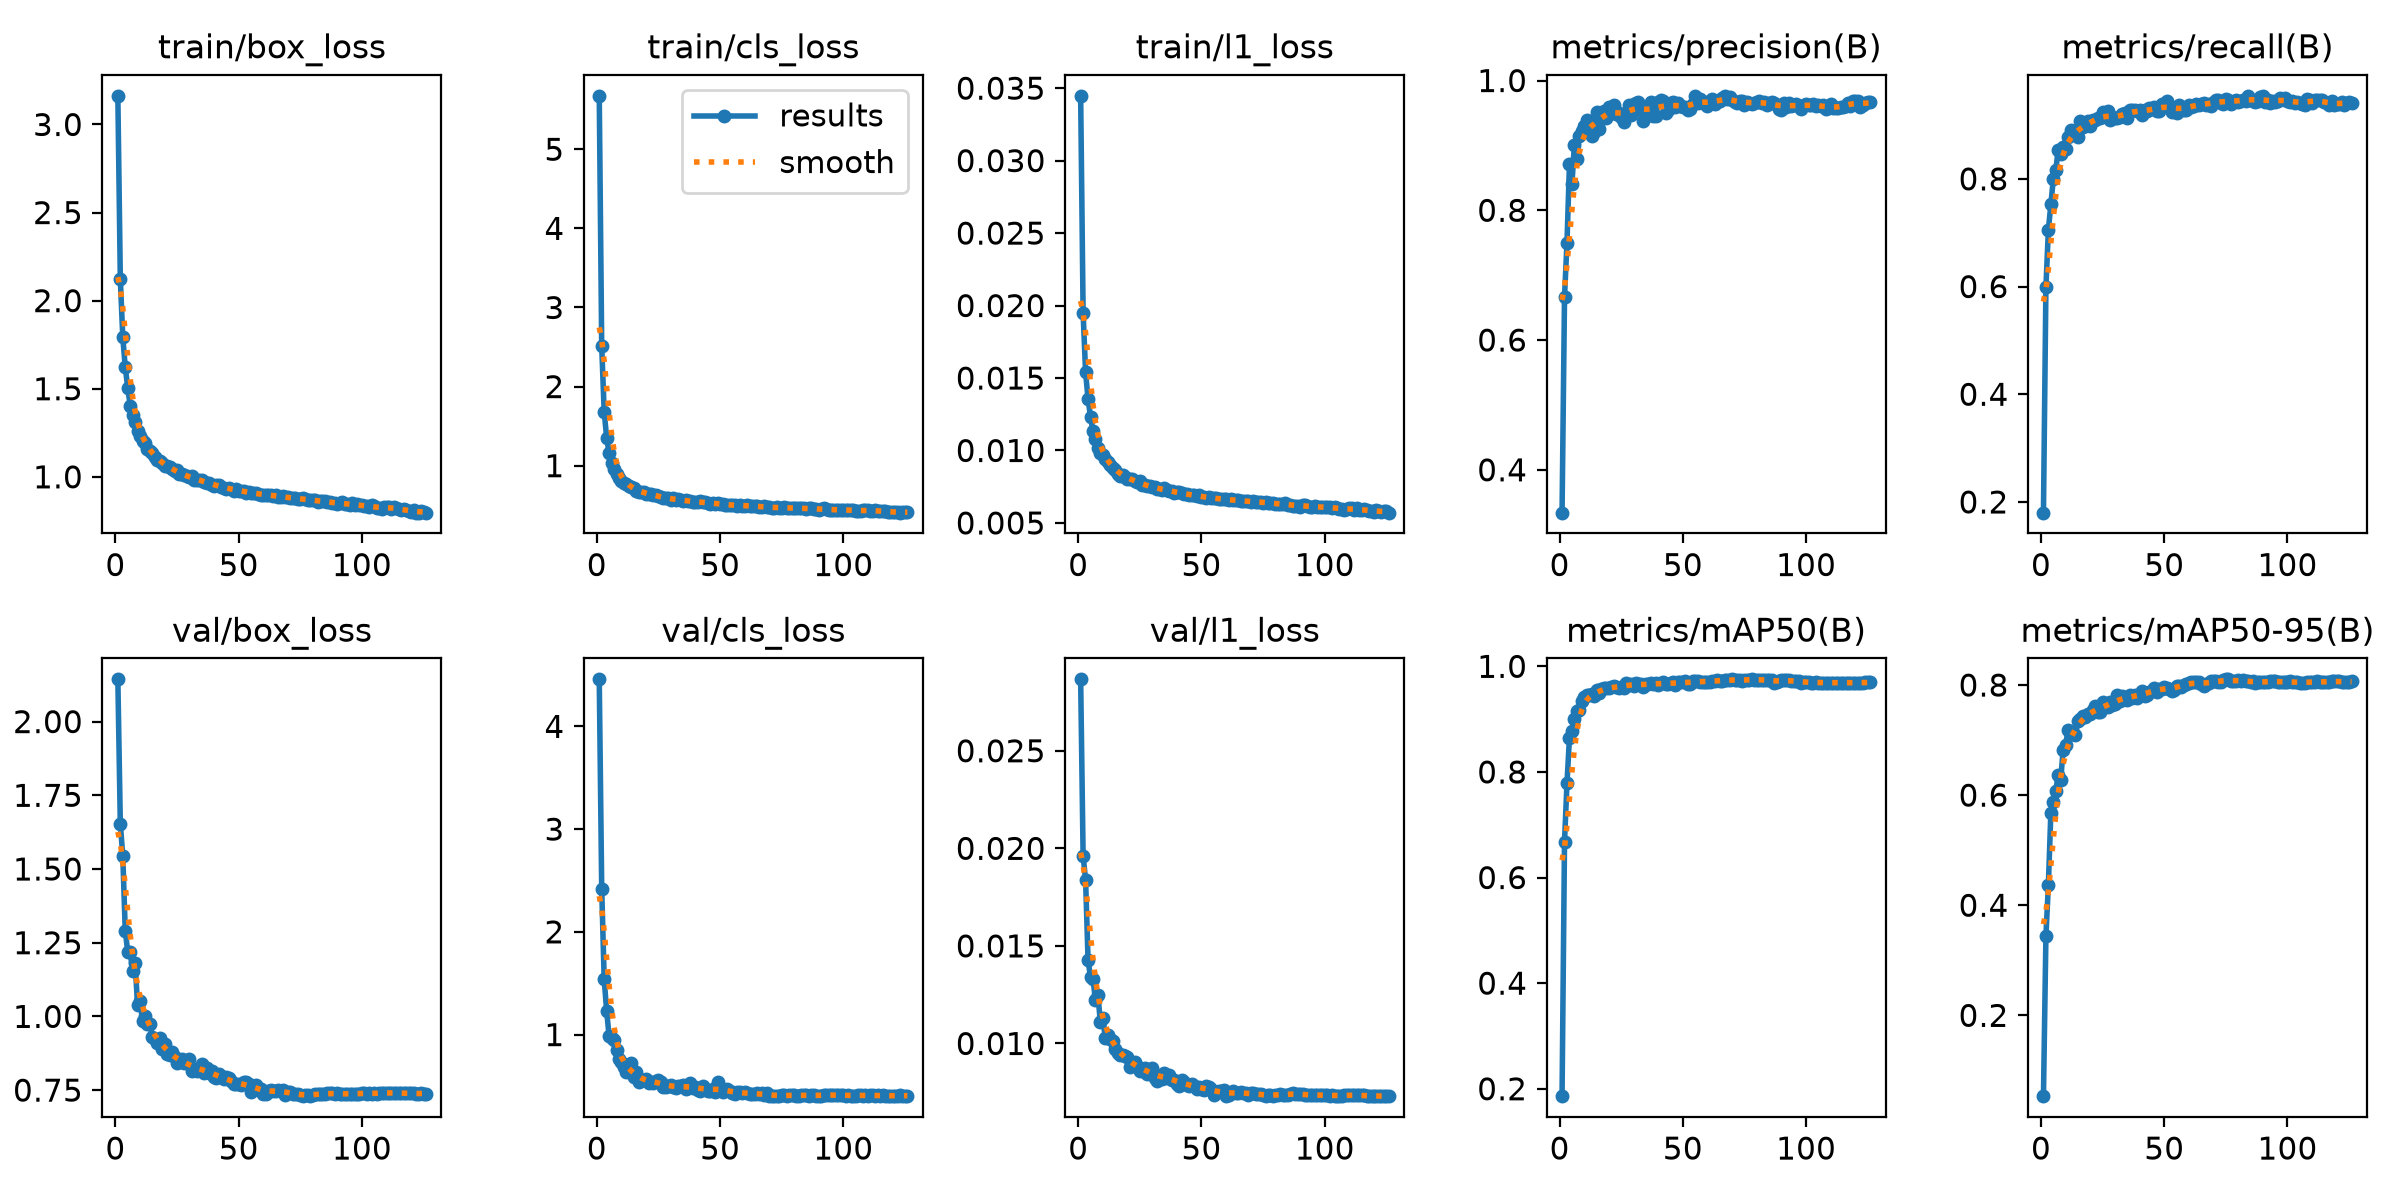

Data behind this chart, as committed beside it:
epoch, time, train/box_loss, train/cls_loss, train/l1_loss, metrics/precision(B), metrics/recall(B), metrics/mAP50(B), metrics/mAP50-95(B), val/box_loss, val/cls_loss, val/l1_loss, lr/pg0, lr/pg1, lr/pg2, lr/pg3, lr/pg4, lr/pg5, lr/pg6, lr/pg7
1, 239.2, 3.163, 5.676, 0.03447, 0.334, 0.1801, 0.186, 0.05323, 2.143, 4.458, 0.02866, 0.009992, 0.003331, 0.009992, 0.003331, 0.009992, 0.003331, 0.009992, 0.003331
2, 451.4, 2.123, 2.51, 0.01948, 0.6662, 0.5985, 0.6681, 0.3441, 1.653, 2.418, 0.0196, 0.01993, 0.006642, 0.01993, 0.006642, 0.01993, 0.006642, 0.01993, 0.006642
3, 661.5, 1.792, 1.68, 0.01541, 0.75, 0.7054, 0.7785, 0.4372, 1.545, 1.538, 0.0184, 0.02979, 0.009931, 0.02979, 0.009931, 0.02979, 0.009931, 0.02979, 0.009931
4, 870.2, 1.623, 1.356, 0.01354, 0.8706, 0.7525, 0.8644, 0.568, 1.291, 1.232, 0.01428, 0.0297, 0.009901, 0.0297, 0.009901, 0.0297, 0.009901, 0.0297, 0.009901
5, 1079, 1.507, 1.156, 0.01234, 0.8399, 0.7996, 0.8774, 0.5874, 1.219, 0.983, 0.01339, 0.0296, 0.009868, 0.0296, 0.009868, 0.0296, 0.009868, 0.0296, 0.009868
6, 1288, 1.405, 1.03, 0.01132, 0.9009, 0.8165, 0.9003, 0.6083, 1.217, 0.9698, 0.01331, 0.0295, 0.009835, 0.0295, 0.009835, 0.0295, 0.009835, 0.0295, 0.009835
7, 1497, 1.353, 0.9576, 0.01078, 0.8795, 0.854, 0.9151, 0.636, 1.155, 0.9499, 0.01223, 0.02941, 0.009802, 0.02941, 0.009802, 0.02941, 0.009802, 0.02941, 0.009802
8, 1706, 1.309, 0.9007, 0.0102, 0.9146, 0.8461, 0.9171, 0.6279, 1.18, 0.8497, 0.01249, 0.02931, 0.009769, 0.02931, 0.009769, 0.02931, 0.009769, 0.02931, 0.009769
9, 1915, 1.263, 0.8405, 0.00982, 0.9223, 0.8593, 0.9344, 0.6827, 1.039, 0.7665, 0.01109, 0.02921, 0.009736, 0.02921, 0.009736, 0.02921, 0.009736, 0.02921, 0.009736
10, 2124, 1.231, 0.8082, 0.0097, 0.9302, 0.8546, 0.9414, 0.6912, 1.053, 0.7335, 0.0113, 0.02911, 0.009703, 0.02911, 0.009703, 0.02911, 0.009703, 0.02911, 0.009703
11, 2332, 1.202, 0.7827, 0.00943, 0.9393, 0.8772, 0.9449, 0.7185, 0.9861, 0.6805, 0.01028, 0.02901, 0.00967, 0.02901, 0.00967, 0.02901, 0.00967, 0.02901, 0.00967
12, 2541, 1.193, 0.7712, 0.00922, 0.9355, 0.8908, 0.946, 0.7112, 1.002, 0.6386, 0.01044, 0.02891, 0.009637, 0.02891, 0.009637, 0.02891, 0.009637, 0.02891, 0.009637
13, 2750, 1.156, 0.7421, 0.00897, 0.914, 0.8886, 0.9469, 0.7124, 0.9746, 0.6427, 0.01023, 0.02881, 0.009604, 0.02881, 0.009604, 0.02881, 0.009604, 0.02881, 0.009604
14, 2959, 1.147, 0.7281, 0.00882, 0.9205, 0.8826, 0.9438, 0.7101, 0.9727, 0.7236, 0.01013, 0.02871, 0.009571, 0.02871, 0.009571, 0.02871, 0.009571, 0.02871, 0.009571
15, 3168, 1.133, 0.717, 0.00868, 0.9522, 0.8773, 0.9547, 0.7347, 0.9308, 0.5884, 0.0097, 0.02861, 0.009538, 0.02861, 0.009538, 0.02861, 0.009538, 0.02861, 0.009538
16, 3377, 1.113, 0.6762, 0.00841, 0.9247, 0.9069, 0.9499, 0.7392, 0.9247, 0.632, 0.0095, 0.02851, 0.009505, 0.02851, 0.009505, 0.02851, 0.009505, 0.02851, 0.009505
17, 3586, 1.094, 0.6702, 0.00825, 0.9476, 0.8967, 0.9568, 0.7439, 0.9092, 0.5404, 0.00941, 0.02842, 0.009472, 0.02842, 0.009472, 0.02842, 0.009472, 0.02842, 0.009472
18, 3794, 1.09, 0.6664, 0.00834, 0.9535, 0.901, 0.9597, 0.7417, 0.9282, 0.5623, 0.00939, 0.02832, 0.009439, 0.02832, 0.009439, 0.02832, 0.009439, 0.02832, 0.009439
19, 4003, 1.08, 0.6668, 0.00819, 0.9423, 0.9067, 0.9581, 0.7469, 0.8902, 0.5554, 0.00934, 0.02822, 0.009406, 0.02822, 0.009406, 0.02822, 0.009406, 0.02822, 0.009406
20, 4212, 1.06, 0.637, 0.00801, 0.9587, 0.8974, 0.9583, 0.748, 0.9068, 0.5655, 0.00929, 0.02812, 0.009373, 0.02812, 0.009373, 0.02812, 0.009373, 0.02812, 0.009373
21, 4421, 1.063, 0.6424, 0.00804, 0.9513, 0.9091, 0.9613, 0.7553, 0.8712, 0.5325, 0.00877, 0.02802, 0.00934, 0.02802, 0.00934, 0.02802, 0.00934, 0.02802, 0.00934
22, 4630, 1.056, 0.6478, 0.00803, 0.9617, 0.9092, 0.9626, 0.7621, 0.8692, 0.5362, 0.00898, 0.02792, 0.009307, 0.02792, 0.009307, 0.02792, 0.009307, 0.02792, 0.009307
23, 4838, 1.044, 0.6232, 0.00786, 0.9485, 0.9126, 0.961, 0.7501, 0.8805, 0.5335, 0.00904, 0.02782, 0.009274, 0.02782, 0.009274, 0.02782, 0.009274, 0.02782, 0.009274
24, 5047, 1.034, 0.6238, 0.0078, 0.95, 0.9133, 0.9599, 0.7505, 0.8607, 0.5449, 0.00883, 0.02772, 0.009241, 0.02772, 0.009241, 0.02772, 0.009241, 0.02772, 0.009241
25, 5256, 1.039, 0.6167, 0.00786, 0.9442, 0.9242, 0.961, 0.7696, 0.8415, 0.561, 0.00858, 0.02762, 0.009208, 0.02762, 0.009208, 0.02762, 0.009208, 0.02762, 0.009208
26, 5465, 1.013, 0.6026, 0.0076, 0.9357, 0.9171, 0.9591, 0.7626, 0.8453, 0.5365, 0.00867, 0.02753, 0.009175, 0.02753, 0.009175, 0.02753, 0.009175, 0.02753, 0.009175
27, 5674, 1.013, 0.5954, 0.00762, 0.9485, 0.9262, 0.9676, 0.7594, 0.8546, 0.4909, 0.00873, 0.02743, 0.009142, 0.02743, 0.009142, 0.02743, 0.009142, 0.02743, 0.009142
28, 5883, 1.009, 0.5857, 0.00754, 0.963, 0.9094, 0.965, 0.7689, 0.8424, 0.491, 0.00844, 0.02733, 0.009109, 0.02733, 0.009109, 0.02733, 0.009109, 0.02733, 0.009109
29, 6091, 1.005, 0.5896, 0.00755, 0.9472, 0.9151, 0.9661, 0.7632, 0.8409, 0.4998, 0.00862, 0.02723, 0.009076, 0.02723, 0.009076, 0.02723, 0.009076, 0.02723, 0.009076
30, 6300, 0.9966, 0.5689, 0.00746, 0.9633, 0.913, 0.9633, 0.7659, 0.8567, 0.511, 0.00874, 0.02713, 0.009043, 0.02713, 0.009043, 0.02713, 0.009043, 0.02713, 0.009043
31, 6509, 1.003, 0.5882, 0.00746, 0.9651, 0.9123, 0.9683, 0.7818, 0.8159, 0.4901, 0.00823, 0.02703, 0.00901, 0.02703, 0.00901, 0.02703, 0.00901, 0.02703, 0.00901
32, 6717, 0.9847, 0.5725, 0.00737, 0.9667, 0.9149, 0.966, 0.771, 0.8232, 0.4777, 0.0081, 0.02693, 0.008977, 0.02693, 0.008977, 0.02693, 0.008977, 0.02693, 0.008977
33, 6926, 0.9832, 0.5756, 0.00733, 0.9549, 0.921, 0.9661, 0.7809, 0.8137, 0.4958, 0.00827, 0.02683, 0.008944, 0.02683, 0.008944, 0.02683, 0.008944, 0.02683, 0.008944
34, 7135, 0.9819, 0.5616, 0.00729, 0.9375, 0.9223, 0.9617, 0.7743, 0.8192, 0.5025, 0.00817, 0.02673, 0.008911, 0.02673, 0.008911, 0.02673, 0.008911, 0.02673, 0.008911
35, 7344, 0.984, 0.5595, 0.00738, 0.9567, 0.9124, 0.9661, 0.7734, 0.8375, 0.5052, 0.00849, 0.02663, 0.008878, 0.02663, 0.008878, 0.02663, 0.008878, 0.02663, 0.008878
36, 7552, 0.9729, 0.5658, 0.00725, 0.9579, 0.9276, 0.9658, 0.7827, 0.808, 0.4728, 0.00824, 0.02653, 0.008845, 0.02653, 0.008845, 0.02653, 0.008845, 0.02653, 0.008845
37, 7761, 0.9644, 0.5536, 0.00723, 0.9673, 0.9272, 0.968, 0.7758, 0.8243, 0.4804, 0.0084, 0.02644, 0.008812, 0.02644, 0.008812, 0.02644, 0.008812, 0.02644, 0.008812
38, 7970, 0.9672, 0.5522, 0.00719, 0.9451, 0.9283, 0.9669, 0.7824, 0.8085, 0.5265, 0.00813, 0.02634, 0.008779, 0.02634, 0.008779, 0.02634, 0.008779, 0.02634, 0.008779
39, 8178, 0.9548, 0.5437, 0.00706, 0.9453, 0.9267, 0.9677, 0.7769, 0.814, 0.4814, 0.00814, 0.02624, 0.008746, 0.02624, 0.008746, 0.02624, 0.008746, 0.02624, 0.008746
40, 8387, 0.9502, 0.5373, 0.00713, 0.9676, 0.9272, 0.9647, 0.7819, 0.7956, 0.4939, 0.00791, 0.02614, 0.008713, 0.02614, 0.008713, 0.02614, 0.008713, 0.02614, 0.008713
41, 8596, 0.9542, 0.5368, 0.00713, 0.9699, 0.9182, 0.9684, 0.7891, 0.7917, 0.4635, 0.00783, 0.02604, 0.00868, 0.02604, 0.00868, 0.02604, 0.00868, 0.02604, 0.00868
42, 8805, 0.953, 0.5475, 0.0071, 0.9682, 0.9283, 0.9702, 0.7808, 0.8052, 0.4535, 0.00813, 0.02594, 0.008647, 0.02594, 0.008647, 0.02594, 0.008647, 0.02594, 0.008647
43, 9014, 0.9426, 0.542, 0.00697, 0.9496, 0.9255, 0.9664, 0.7821, 0.7938, 0.5007, 0.00801, 0.02584, 0.008614, 0.02584, 0.008614, 0.02584, 0.008614, 0.02584, 0.008614
44, 9222, 0.9379, 0.5362, 0.00697, 0.9543, 0.931, 0.9658, 0.7873, 0.7865, 0.4725, 0.00787, 0.02574, 0.008581, 0.02574, 0.008581, 0.02574, 0.008581, 0.02574, 0.008581
45, 9431, 0.9294, 0.5266, 0.00694, 0.9657, 0.9295, 0.9685, 0.7886, 0.7939, 0.4506, 0.00783, 0.02564, 0.008548, 0.02564, 0.008548, 0.02564, 0.008548, 0.02564, 0.008548
46, 9640, 0.9342, 0.5198, 0.00695, 0.9669, 0.9331, 0.9696, 0.7941, 0.7903, 0.4534, 0.00792, 0.02555, 0.008515, 0.02555, 0.008515, 0.02555, 0.008515, 0.02555, 0.008515
47, 9848, 0.9305, 0.5328, 0.0069, 0.9594, 0.9253, 0.9638, 0.7877, 0.7816, 0.4698, 0.0078, 0.02545, 0.008482, 0.02545, 0.008482, 0.02545, 0.008482, 0.02545, 0.008482
48, 10057, 0.9221, 0.5206, 0.00688, 0.9655, 0.9257, 0.971, 0.7933, 0.7708, 0.4452, 0.00769, 0.02535, 0.008449, 0.02535, 0.008449, 0.02535, 0.008449, 0.02535, 0.008449
49, 10266, 0.9329, 0.5246, 0.00694, 0.9609, 0.9385, 0.9708, 0.7936, 0.7702, 0.5347, 0.00776, 0.02525, 0.008416, 0.02525, 0.008416, 0.02525, 0.008416, 0.02525, 0.008416
50, 10475, 0.92, 0.513, 0.00678, 0.9597, 0.9381, 0.9707, 0.7956, 0.7717, 0.4616, 0.00767, 0.02515, 0.008383, 0.02515, 0.008383, 0.02515, 0.008383, 0.02515, 0.008383
51, 10683, 0.9212, 0.5135, 0.00679, 0.9588, 0.9442, 0.9713, 0.7948, 0.766, 0.4375, 0.00764, 0.02505, 0.00835, 0.02505, 0.00835, 0.02505, 0.00835, 0.02505, 0.00835
52, 10892, 0.9221, 0.5079, 0.00674, 0.9541, 0.9317, 0.9662, 0.7921, 0.7766, 0.458, 0.0078, 0.02495, 0.008317, 0.02495, 0.008317, 0.02495, 0.008317, 0.02495, 0.008317
53, 11101, 0.9081, 0.5017, 0.00677, 0.9562, 0.925, 0.9659, 0.7899, 0.7766, 0.4706, 0.00776, 0.02485, 0.008284, 0.02485, 0.008284, 0.02485, 0.008284, 0.02485, 0.008284
54, 11310, 0.9128, 0.5034, 0.00671, 0.9635, 0.9306, 0.9713, 0.7912, 0.7712, 0.4551, 0.00766, 0.02475, 0.008251, 0.02475, 0.008251, 0.02475, 0.008251, 0.02475, 0.008251
55, 11518, 0.9069, 0.504, 0.00672, 0.976, 0.9227, 0.9721, 0.7988, 0.7451, 0.4323, 0.00736, 0.02465, 0.008218, 0.02465, 0.008218, 0.02465, 0.008218, 0.02465, 0.008218
56, 11727, 0.9109, 0.5013, 0.00672, 0.966, 0.9375, 0.9727, 0.7988, 0.7594, 0.4212, 0.0075, 0.02456, 0.008185, 0.02456, 0.008185, 0.02456, 0.008185, 0.02456, 0.008185
57, 11936, 0.9069, 0.4941, 0.00665, 0.9716, 0.9302, 0.9711, 0.7969, 0.7678, 0.4418, 0.00756, 0.02446, 0.008152, 0.02446, 0.008152, 0.02446, 0.008152, 0.02446, 0.008152
58, 12144, 0.9044, 0.5008, 0.00666, 0.9656, 0.9278, 0.9705, 0.8004, 0.7588, 0.4414, 0.00757, 0.02436, 0.008119, 0.02436, 0.008119, 0.02436, 0.008119, 0.02436, 0.008119
59, 12353, 0.8983, 0.4888, 0.00664, 0.9663, 0.9287, 0.9707, 0.8011, 0.7543, 0.4328, 0.0076, 0.02426, 0.008086, 0.02426, 0.008086, 0.02426, 0.008086, 0.02426, 0.008086
60, 12562, 0.898, 0.4928, 0.00662, 0.9614, 0.937, 0.9712, 0.8034, 0.7354, 0.4373, 0.00733, 0.02416, 0.008053, 0.02416, 0.008053, 0.02416, 0.008053, 0.02416, 0.008053
... 66 more rows
